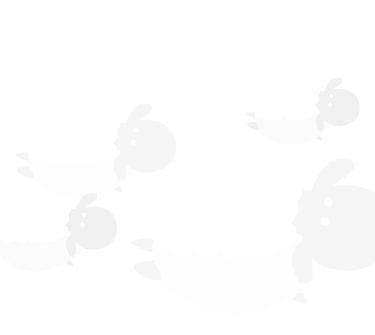
t = 0.00 s
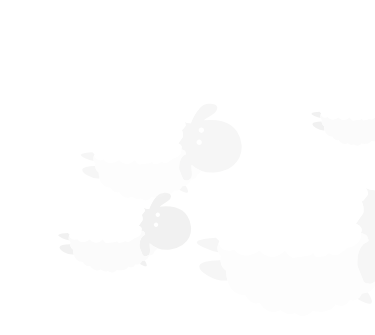
t = 1.60 s
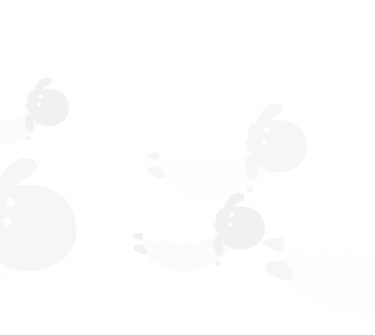
t = 3.21 s
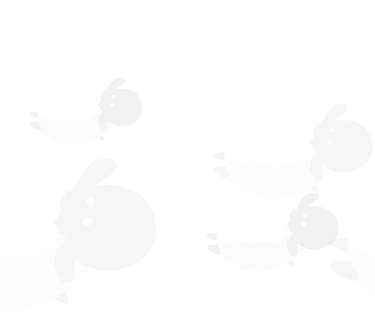
t = 4.81 s
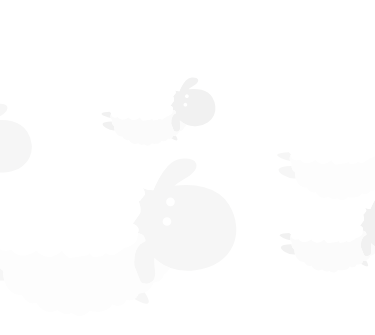
t = 6.42 s
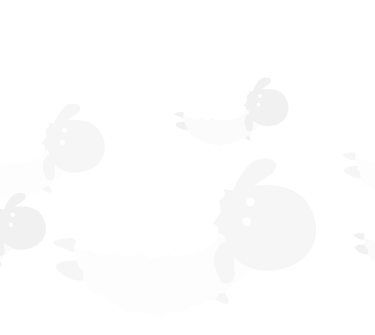
t = 8.02 s

The animated SVG that drew these frames (rendered in a browser with its animation timeline set to each time). Animation: 14 SMIL elements (animateTransform=14); one cycle of 9.62 s, repeats indefinitely.

<?xml version="1.0" encoding="utf-8"?><svg id="sheep_up" image-rendering="auto" baseProfile="basic" version="1.1" x="0px" y="0px" width="375" height="335" xmlns="http://www.w3.org/2000/svg" xmlns:xlink="http://www.w3.org/1999/xlink"><defs><filter id="filter" filterUnits="objectBoundingBox" width="100%" height="100%" x="0%" y="0%"><feColorMatrix type="matrix" in="SourceGraphic" result="colorTrans" values="1 0 0 0 0 0 1 0 0 0 0 0 1 0 0 0 0 0 .26 0"/></filter><filter id="filter1" filterUnits="objectBoundingBox" width="100%" height="100%" x="0%" y="0%"><feColorMatrix type="matrix" in="SourceGraphic" result="colorTrans" values="1 0 0 0 0 0 1 0 0 0 0 0 1 0 0 0 0 0 .4 0"/></filter><filter id="filter2" filterUnits="objectBoundingBox" width="100%" height="100%" x="0%" y="0%"><feColorMatrix type="matrix" in="SourceGraphic" result="colorTrans" values="1 0 0 0 0 0 1 0 0 0 0 0 1 0 0 0 0 0 .4 0"/></filter><filter id="filter3" filterUnits="objectBoundingBox" width="100%" height="100%" x="0%" y="0%"><feColorMatrix type="matrix" in="SourceGraphic" result="colorTrans" values="1 0 0 0 0 0 1 0 0 0 0 0 1 0 0 0 0 0 .26 0"/></filter><filter id="filter4" filterUnits="objectBoundingBox" width="100%" height="100%" x="0%" y="0%"><feColorMatrix type="matrix" in="SourceGraphic" result="colorTrans" values="1 0 0 0 0 0 1 0 0 0 0 0 1 0 0 0 0 0 .26 0"/></filter><filter id="filter5" filterUnits="objectBoundingBox" width="100%" height="100%" x="0%" y="0%"><feColorMatrix type="matrix" in="SourceGraphic" result="colorTrans" values="1 0 0 0 0 0 1 0 0 0 0 0 1 0 0 0 0 0 .4 0"/></filter><filter id="filter6" filterUnits="objectBoundingBox" width="100%" height="100%" x="0%" y="0%"><feColorMatrix type="matrix" in="SourceGraphic" result="colorTrans" values="1 0 0 0 0 0 1 0 0 0 0 0 1 0 0 0 0 0 .4 0"/></filter><filter id="filter7" filterUnits="objectBoundingBox" width="100%" height="100%" x="0%" y="0%"><feColorMatrix type="matrix" in="SourceGraphic" result="colorTrans" values="1 0 0 0 0 0 1 0 0 0 0 0 1 0 0 0 0 0 .26 0"/></filter><g id="FlashAICB_Layer-1_Group-1343" overflow="visible"><path fill="#DCDCDB" stroke="none" d="M24.6 122.95L23.9 120.55Q23.675 119.4 23.65 118.25 4.35 118.85 2.7 123.45 1.2 127.8 10.65 133.35 20.5 139.2 30.6 138.5 30.323 137.507 30.1 136.45L29.7 134.35Q29.45 132.65 29.35 130.95L29.3 128.7Q27.35 127.45 26 125.55L25.75 125.2 24.85 123.55 24.6 122.95M19.3 95.75Q12.95 95.9 7.3 97.05 1.05 98.3 .1 99.95 -.95 101.8 7.05 105.55 14.95 109.25 21.4 110.15L21.3 109.85 21.15 109.55 20.9 108.8 20.9 108.7 20.7 107.8 20.65 107.25 20.6 107.05 20.6 105.4 20.7 104.75 20.7 104.7Q20.901 103.025 21.55 101.4 22.031 100.212 22.75 99.05 20.9 97.55 19.3 95.75M163.85 153.75Q163.15 154.85 162.35 155.65 161.65 156.25 160.75 156.85 165.75 159.65 168.4 160.7 172.4 162.3 174.05 161.4 176.996 159.752 170.85 150.2 170.635 150.315 170.4 150.4 168.5 151.1 166.5 151.3L164.9 151.4Q164.55 152.45 164 153.55L163.85 153.75M262.3 83.45Q261.3 72.5 255.1 62.45 247.25 49.6 230.35 45.15 217.1 41.7 200.6 43.75 203.05 41.4 208.45 38.15 214.65 34.4 217.2 32.35 224.2 26.8 222.35 21.55 220.3 15.75 207.6 16.65 200.35 17.2 193.55 24.4 188.9 29.35 184.7 37.15 181.85 42.45 179.55 48.3 173.95 48.3 168.8 45.85L169.8 47.3Q170.8 49.1 171.1 50.85 171.126 51.023 171.15 51.2 171.168 51.365 171.15 51.5 171.185 51.683 171.2 51.85 171.201 51.925 171.2 52 171.2 52.073 171.2 52.15 171.199 52.185 171.2 52.2 171.197 52.296 171.2 52.35 171.198 52.409 171.2 52.45L166.3 58.7Q165.652 59.079 164.9 59.4L165.8 61.7Q166.7 64.55 166.75 67.35 166.797 69.450 166.35 71.3L159.7 80.6Q159.616 80.674 159.5 80.75 159.370 80.823 159.25 80.9 159.124 80.973 159 81.05 158.878 81.123 158.75 81.2L162.7 83.7Q166.2 86.95 164 90.75L168.2 92.45Q169.467 93.247 170.25 94.2L171.55 97.75Q171.587 98.436 171.45 99.15 167.05 100.8 164.2 105.05 159.85 111.5 160.5 122.6 160.528 123.060 160.55 123.5 160.591 123.718 160.6 123.9L166.95 139.85Q167.772 140.470 168.65 140.9 169.094 141.126 169.55 141.3L172.35 141.8 173.75 141.7Q174.235 141.623 174.7 141.5 175.381 141.315 176 141.05L179.4 138.65Q179.418 138.633 179.45 138.6 179.511 138.521 179.55 138.45 179.635 138.375 179.7 138.3 181.75 135.9 181.25 128.6L181.25 128.55Q180.500 117.945 180.65 115.95 187.35 122.5 196.15 125.75 207.7 130 221.55 128.25 235.6 126.5 245.5 119.75 254.7 113.45 259.1 103.7 263.35 94.25 262.3 83.45M199.8 62.9Q198.5 64.2 196.7 64.2 194.9 64.2 193.65 62.9 192.35 61.65 192.35 59.8 192.35 58 193.65 56.75 194.9 55.45 196.7 55.45 198.5 55.45 199.8 56.75 201.05 58 201.05 59.8 201.05 61.65 199.8 62.9M196.3 76.4Q197.55 77.65 197.55 79.45 197.55 81.25 196.3 82.55 195 83.8 193.2 83.8 191.4 83.8 190.15 82.55 188.85 81.25 188.85 79.45 188.85 77.65 190.15 76.4 191.4 75.1 193.2 75.1 195 75.1 196.3 76.4Z" test="Group 1343"/><path fill="#F6F6F6" stroke="none" d="M171.55 97.75L170.25 94.2Q169.457 93.276 168.2 92.5L164 90.8Q164.778 98.962 157.6 103.2 155.35 104.5 152.6 105.3L150.25 105.8Q150.154 105.921 150.05 106.05 149.862 106.284 149.65 106.5 149.583 106.609 149.5 106.7 149.409 106.831 149.3 106.9 149.280 106.976 149.2 107 149.181 107.075 149.1 107.1L140.45 112.85Q138.977 113.202 137.45 113.1 135.35 112.95 133.45 111.95L131.95 111.05Q130.124 112.776 128.45 113.85L119.7 115.2Q118.15 114.35 117.05 112.6L116.25 111.05Q114.937 112.313 113.6 113.3L95.85 115.85Q92.75 114.15 90.15 111.1L88.15 108.4Q79.15 117.4 70 113.8 67.15 112.7 64.6 110.45L62.65 108.4Q52.05 115.8 43.85 112.5 41.3 111.5 39.3 109.5L37.8 107.75Q28.8 110.2 24.55 105.95 23.2 104.65 22.55 102.8L22.1 101.2 21.55 101.4Q20.901 103.025 20.7 104.7L20.7 104.75 20.6 105.4 20.7 107.8 20.9 108.7 20.9 108.8 21.15 109.55 21.3 109.85 21.95 111.3 22 111.35 22.5 112.1 24.05 113.9 23.75 115.7 23.75 115.95Q23.487 118.281 23.9 120.55L24.6 122.95 24.85 123.55 25.75 125.2 26 125.55Q27.35 127.45 29.3 128.7L29.35 130.95Q29.45 132.65 29.7 134.35L30.1 136.45Q30.323 137.507 30.6 138.5 32.105 143.940 35.15 147.45 40.05 153.1 48.5 153.1L49.45 154.75Q50.7 156.7 52.25 158.1 57.15 162.7 62.85 160.5L64.15 162.6Q65.85 165 67.95 166.75 74.6 172.25 82.55 168.55L83.8 167.95 86.6 169.9Q90 171.9 93 172L93.6 172 95.4 171.7 96.6 171.25 97.75 170.55Q98.55 171.3 99.3 171.75L101.65 173Q104.9 174.35 108 173.75 112.15 173 115.65 168.8L118.45 169.3Q121.9 169.8 125.05 169.6 135.2 169.05 138.75 162.25L140.2 162.9Q142 163.6 143.75 163.7 149.4 163.9 152.7 157.9L156.1 158.15Q158.794 157.977 160.75 156.85 161.65 156.25 162.35 155.65 163.15 154.85 163.85 153.75L164 153.55Q164.55 152.45 164.9 151.4L166.5 151.3Q168.5 151.1 170.4 150.4 170.635 150.315 170.85 150.2 176.500 148.021 178.95 142.45L179.7 140.5 180.35 140.4 180.6 140.4 181.55 140.25 183.2 139.8Q187.95 138.35 189.3 134.8L189.5 134.1 189.75 132.65Q191.25 131.65 192.3 130.6 192.75 130.2 193.7 129.15 195.15 127.45 196.15 125.75 187.35 122.5 180.65 115.95 180.500 117.945 181.25 128.55L181.25 128.6Q181.75 135.9 179.7 138.3 179.635 138.375 179.55 138.45 179.511 138.521 179.45 138.6 179.418 138.633 179.4 138.65L176 141.05Q175.381 141.315 174.7 141.5 174.235 141.623 173.75 141.7L172.35 141.8 169.55 141.3Q169.068 141.134 168.6 140.9 167.741 140.476 166.95 139.85L160.6 123.9Q160.591 123.718 160.55 123.5 160.528 123.060 160.5 122.6 159.85 111.5 164.2 105.05 167.05 100.8 171.45 99.15 171.587 98.436 171.55 97.75Z" test="Group 1343"/><path fill="#FFF" stroke="none" d="M181 19.7Q179.5 14.7 175.85 10.75 168.55 2.9 157.9 8.35 156.7 6.05 154.7 4.45 150.65 1.15 146.55 4.45 143.05 2.05 139 1.35 130.8 -.1 127.8 8.35 125.1 4.2 120.85 1.75 112.35 -3.15 104.7 5.3 101.45 3.45 97.15 3.35 88.55 3.15 83.35 11.85 78.55 11.2 73.35 12.55 63 15.3 61.1 25.4 59.35 23.75 57.25 23.5 53 22.95 51.1 29.75 47.85 27.9 44.25 27.95 37.05 28.05 35.4 37.6 32.05 37.6 29.25 39.55 23.7 43.45 26.7 53.25L23.7 55.4Q20.25 58.1 17.85 60.95 10.25 70 16.2 76.8L15.5 78.45Q14.8 80.5 14.65 82.7 14.1 89.8 19.3 95.75 20.9 97.55 22.75 99.05 22.031 100.212 21.55 101.4L22.1 101.2 22.55 102.8Q23.2 104.65 24.55 105.95 28.8 110.2 37.8 107.75L39.3 109.5Q41.3 111.5 43.85 112.5 52.05 115.8 62.65 108.4L64.6 110.45Q67.15 112.7 70 113.8 79.15 117.4 88.15 108.4L90.15 111.1Q92.75 114.15 95.85 115.85L113.6 113.3Q114.925 112.275 116.25 111L117.05 112.55Q118.15 114.3 119.7 115.2L128.45 113.85Q130.112 112.737 131.95 111L133.45 111.95Q135.35 112.9 137.45 113.05 138.973 113.163 140.45 112.85L149.1 107.1Q149.181 107.075 149.2 107 149.280 106.976 149.3 106.9 149.409 106.831 149.5 106.7 149.583 106.609 149.65 106.5 149.862 106.284 150.05 106.05 150.154 105.921 150.25 105.8L152.6 105.3Q155.35 104.5 157.6 103.2 164.778 98.962 164 90.8L164 90.75Q166.2 86.95 162.7 83.7L158.75 81.2Q158.878 81.123 159 81.05 159.124 80.973 159.25 80.9 159.370 80.823 159.5 80.75 159.616 80.674 159.7 80.6L166.35 71.3Q166.758 69.447 166.7 67.35 166.65 64.55 165.75 61.7L164.85 59.4Q165.625 59.072 166.3 58.7L171.2 52.45Q171.198 52.409 171.2 52.35 171.197 52.296 171.2 52.2 171.199 52.185 171.2 52.15 171.2 52.073 171.2 52 171.201 51.925 171.2 51.85 171.185 51.683 171.15 51.5 171.168 51.365 171.15 51.2 171.126 51.023 171.1 50.85 170.8 49.1 169.8 47.3L168.8 45.85Q173.95 48.3 179.55 48.3 181.85 42.45 184.7 37.15 188.9 29.35 193.55 24.4 191 17.25 181 19.7Z" test="Group 1343"/></g></defs><g id="Scene-1" overflow="visible"><use xlink:href="#FlashAICB_Layer-1_Group-1343" transform="translate(522.45 142.05)" filter="url(#filter7)"><animateTransform attributeName="transform" additive="replace" type="translate" repeatCount="indefinite" dur="9.625s" keyTimes="0;.996;1" values="131.45,142.05;522.45,142.05;522.45,142.05"/></use><use xlink:href="#FlashAICB_Layer-1_Group-1343" transform="matrix(.434 0 0 .434 637 70.3)" filter="url(#filter6)"><animateTransform attributeName="transform" additive="replace" type="translate" repeatCount="indefinite" dur="9.625s" keyTimes="0;.996;1" values="245.948,70.249;636.948,70.249;636.948,70.249"/><animateTransform attributeName="transform" additive="sum" type="scale" repeatCount="indefinite" dur="9.625s" keyTimes="0;1" values=".434,.434;.434,.434"/></use><use xlink:href="#FlashAICB_Layer-1_Group-1343" transform="matrix(.506 0 0 .506 425.45 184.55)" filter="url(#filter5)"><animateTransform attributeName="transform" additive="replace" type="translate" repeatCount="indefinite" dur="9.625s" keyTimes="0;.996;1" values="-15.502,184.498;425.398,184.498;425.398,184.498"/><animateTransform attributeName="transform" additive="sum" type="scale" repeatCount="indefinite" dur="9.625s" keyTimes="0;1" values=".506,.506;.506,.506"/></use><use xlink:href="#FlashAICB_Layer-1_Group-1343" transform="matrix(.613 0 0 .613 406.4 93.6)" filter="url(#filter4)"><animateTransform attributeName="transform" additive="replace" type="translate" repeatCount="indefinite" dur="9.625s" keyTimes="0;.996;1" values="15.348,93.549;406.348,93.549;406.348,93.549"/><animateTransform attributeName="transform" additive="sum" type="scale" repeatCount="indefinite" dur="9.625s" keyTimes="0;1" values=".613,.613;.613,.613"/></use><use xlink:href="#FlashAICB_Layer-1_Group-1343" transform="translate(131.45 142.05)" filter="url(#filter3)"><animateTransform attributeName="transform" additive="replace" type="translate" repeatCount="indefinite" dur="9.625s" keyTimes="0;.996;1" values="-345.5,142.05;131.45,142.05;131.45,142.05"/></use><use xlink:href="#FlashAICB_Layer-1_Group-1343" transform="matrix(.434 0 0 .434 246 70.3)" filter="url(#filter2)"><animateTransform attributeName="transform" additive="replace" type="translate" repeatCount="indefinite" dur="9.625s" keyTimes="0;.996;1" values="-190.902,70.249;245.948,70.249;245.948,70.249"/><animateTransform attributeName="transform" additive="sum" type="scale" repeatCount="indefinite" dur="9.625s" keyTimes="0;1" values=".434,.434;.434,.434"/></use><use xlink:href="#FlashAICB_Layer-1_Group-1343" transform="matrix(.506 0 0 .506 -15.55 184.55)" filter="url(#filter1)"><animateTransform attributeName="transform" additive="replace" type="translate" repeatCount="indefinite" dur="9.625s" keyTimes="0;.996;1" values="-452.452,184.498;-15.502,184.498;-15.502,184.498"/><animateTransform attributeName="transform" additive="sum" type="scale" repeatCount="indefinite" dur="9.625s" keyTimes="0;1" values=".506,.506;.506,.506"/></use><use xlink:href="#FlashAICB_Layer-1_Group-1343" transform="matrix(.613 0 0 .613 15.4 93.6)" filter="url(#filter)"><animateTransform attributeName="transform" additive="replace" type="translate" repeatCount="indefinite" dur="9.625s" keyTimes="0;.996;1" values="-421.502,93.549;15.348,93.549;15.348,93.549"/><animateTransform attributeName="transform" additive="sum" type="scale" repeatCount="indefinite" dur="9.625s" keyTimes="0;1" values=".613,.613;.613,.613"/></use></g></svg>